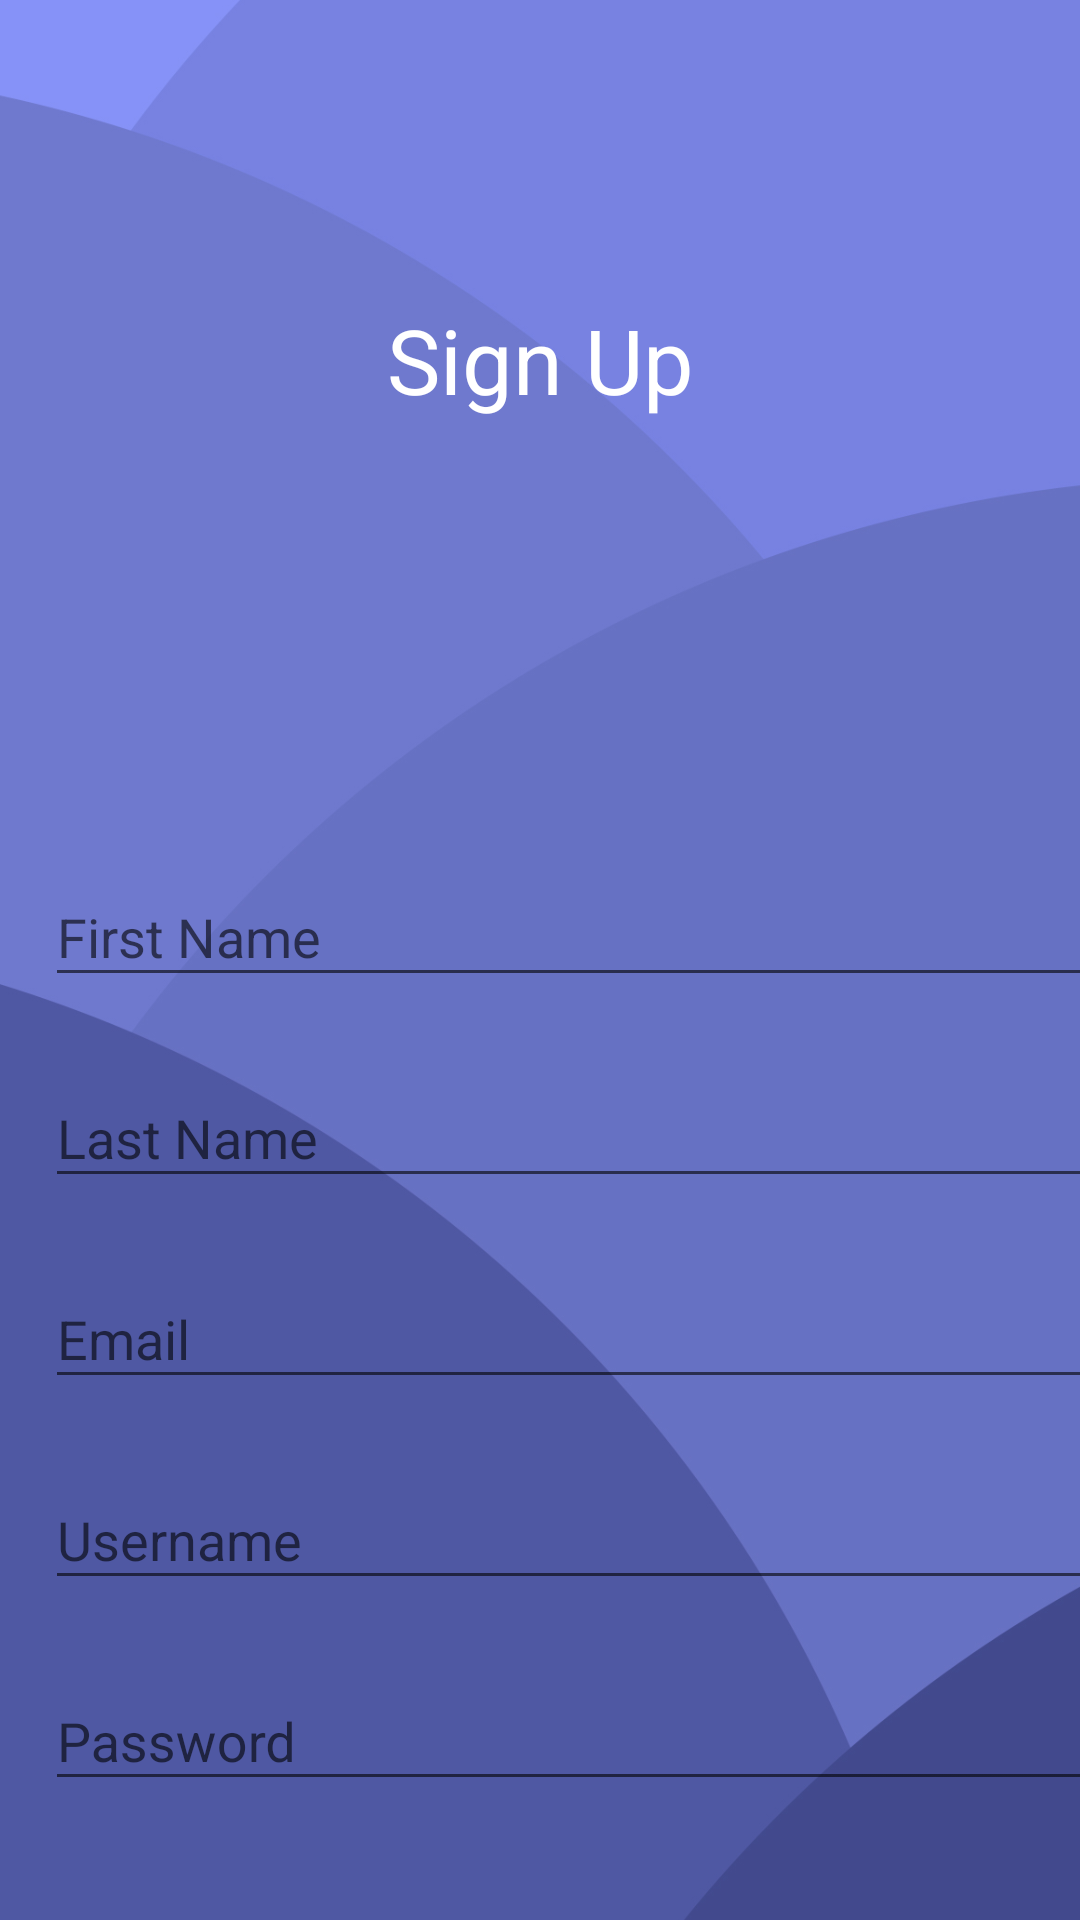

This screen was rendered from an Android layout file. Write that file and the resources it references.
<!-- AndroidManifest.xml: application theme Theme.AppCompat.Light.NoActionBar -->
<!-- res/layout/activity_signup.xml -->
<FrameLayout xmlns:android="http://schemas.android.com/apk/res/android"
    xmlns:tools="http://schemas.android.com/tools"
    android:layout_width="match_parent"
    android:layout_height="match_parent"
    android:background="@color/lavender"
    tools:context=".SignupActivity"
    android:id="@+id/frame_layout_signup">
    >
    
    <ImageView
        android:id="@+id/imageView"
        android:layout_width="1346dp"
        android:layout_height="1088dp"
        android:src="@drawable/background"
        android:translationX="-450dp"
        android:translationY="-100dp" />
    <TextView
        android:layout_width="match_parent"
        android:layout_height="match_parent"
        android:gravity="center"
        android:text="Sign Up"
        android:textColor="@color/white"
        android:textSize="30sp"
        android:translationY="-200dp" />

    <LinearLayout
        android:layout_width="match_parent"
        android:layout_height="415dp"
        android:orientation="vertical"
        android:translationY="280dp">

        <com.google.android.material.textfield.TextInputLayout
            android:layout_width="376dp"
            android:layout_height="67dp"
            android:translationX="15dp">

            <com.google.android.material.textfield.TextInputEditText
                android:id="@+id/firstNameInput"
                android:layout_width="373dp"
                android:layout_height="wrap_content"
                android:hint="First Name" />
        </com.google.android.material.textfield.TextInputLayout>

        <com.google.android.material.textfield.TextInputLayout
            android:layout_width="376dp"
            android:layout_height="67dp"
            android:translationX="15dp">

            <com.google.android.material.textfield.TextInputEditText
                android:id="@+id/lastNameInput"
                android:layout_width="373dp"
                android:layout_height="wrap_content"
                android:hint="Last Name" />
        </com.google.android.material.textfield.TextInputLayout>

        <com.google.android.material.textfield.TextInputLayout
            android:layout_width="376dp"
            android:layout_height="67dp"
            android:translationX="15dp">

            <com.google.android.material.textfield.TextInputEditText
                android:id="@+id/emailInput"
                android:layout_width="373dp"
                android:layout_height="wrap_content"
                android:hint="Email" />
        </com.google.android.material.textfield.TextInputLayout>

        <com.google.android.material.textfield.TextInputLayout
            android:layout_width="376dp"
            android:layout_height="67dp"
            android:translationX="15dp">

            <com.google.android.material.textfield.TextInputEditText
                android:id="@+id/usernameInput"
                android:layout_width="373dp"
                android:layout_height="wrap_content"
                android:hint="Username" />
        </com.google.android.material.textfield.TextInputLayout>

        <com.google.android.material.textfield.TextInputLayout
            android:layout_width="376dp"
            android:layout_height="67dp"
            android:translationX="15dp">

            <com.google.android.material.textfield.TextInputEditText
                android:id="@+id/passwordInput"
                android:layout_width="373dp"
                android:layout_height="wrap_content"
                android:hint="Password"
                android:password="true" />
        </com.google.android.material.textfield.TextInputLayout>

        <com.google.android.material.textfield.TextInputLayout
            android:layout_width="376dp"
            android:layout_height="67dp"
            android:translationX="15dp">

            <com.google.android.material.textfield.TextInputEditText
                android:id="@+id/confPasswordInput"
                android:layout_width="373dp"
                android:layout_height="wrap_content"
                android:hint="Confirm Password"
                android:password="true" />
        </com.google.android.material.textfield.TextInputLayout>
    </LinearLayout>


    <Button
        android:id="@+id/btnSignUp"
        android:layout_width="217dp"
        android:layout_height="wrap_content"
        android:text="Sign Up"
        android:translationX="90dp"
        android:translationY="700dp" />





</FrameLayout>
<!-- resources referenced by this layout -->
<resources>
  <!-- drawable background: jpg bitmap (drawable, 643288 bytes) -->
  <!-- not gathered from this repository: default colours our renderer supplied (Android Studio template values) -->
  <color name="white">#FFFFFFFF</color>
</resources>
